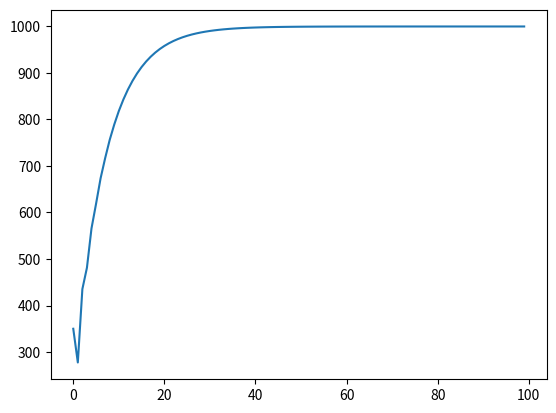

This figure's Python source:
#!/usr/bin/python3
# -*- coding: UTF-8 -*-
import matplotlib.pyplot as plt

class Pid():
    # """这里定义了一个关于PID的类"""
    def __init__(self, exp_val, kp, ki, kd):
        self.KP = kp
        self.KI = ki
        self.KD = kd
        self.exp_val = exp_val
        self.now_val = 0
        self.sum_err = 0
        self.now_err = 0
        self.last_err = 0

    def cmd_pid(self):
        self.last_err = self.now_err
        self.now_err = self.exp_val - self.now_val
        self.sum_err += self.now_err
        # 这一块是严格按照公式来写的
        self.now_val = self.KP * (self.exp_val - self.now_val) \
                       + self.KI * self.sum_err + self.KD * (self.now_err - self.last_err)
        return self.now_val


if __name__ == '__main__':
    pid_val = []
    # 对pid进行初始化，目标值是1000 ，p=0.1 ，i=0.15, d=0.1
    my_Pid = Pid(1000, 0.1, 0.15, 0.1)
    # 然后循环100次把数存进数组中去
    for i in range(0, 100):
        pid_val.append(my_Pid.cmd_pid())
    plt.plot(pid_val)
    plt.show()
